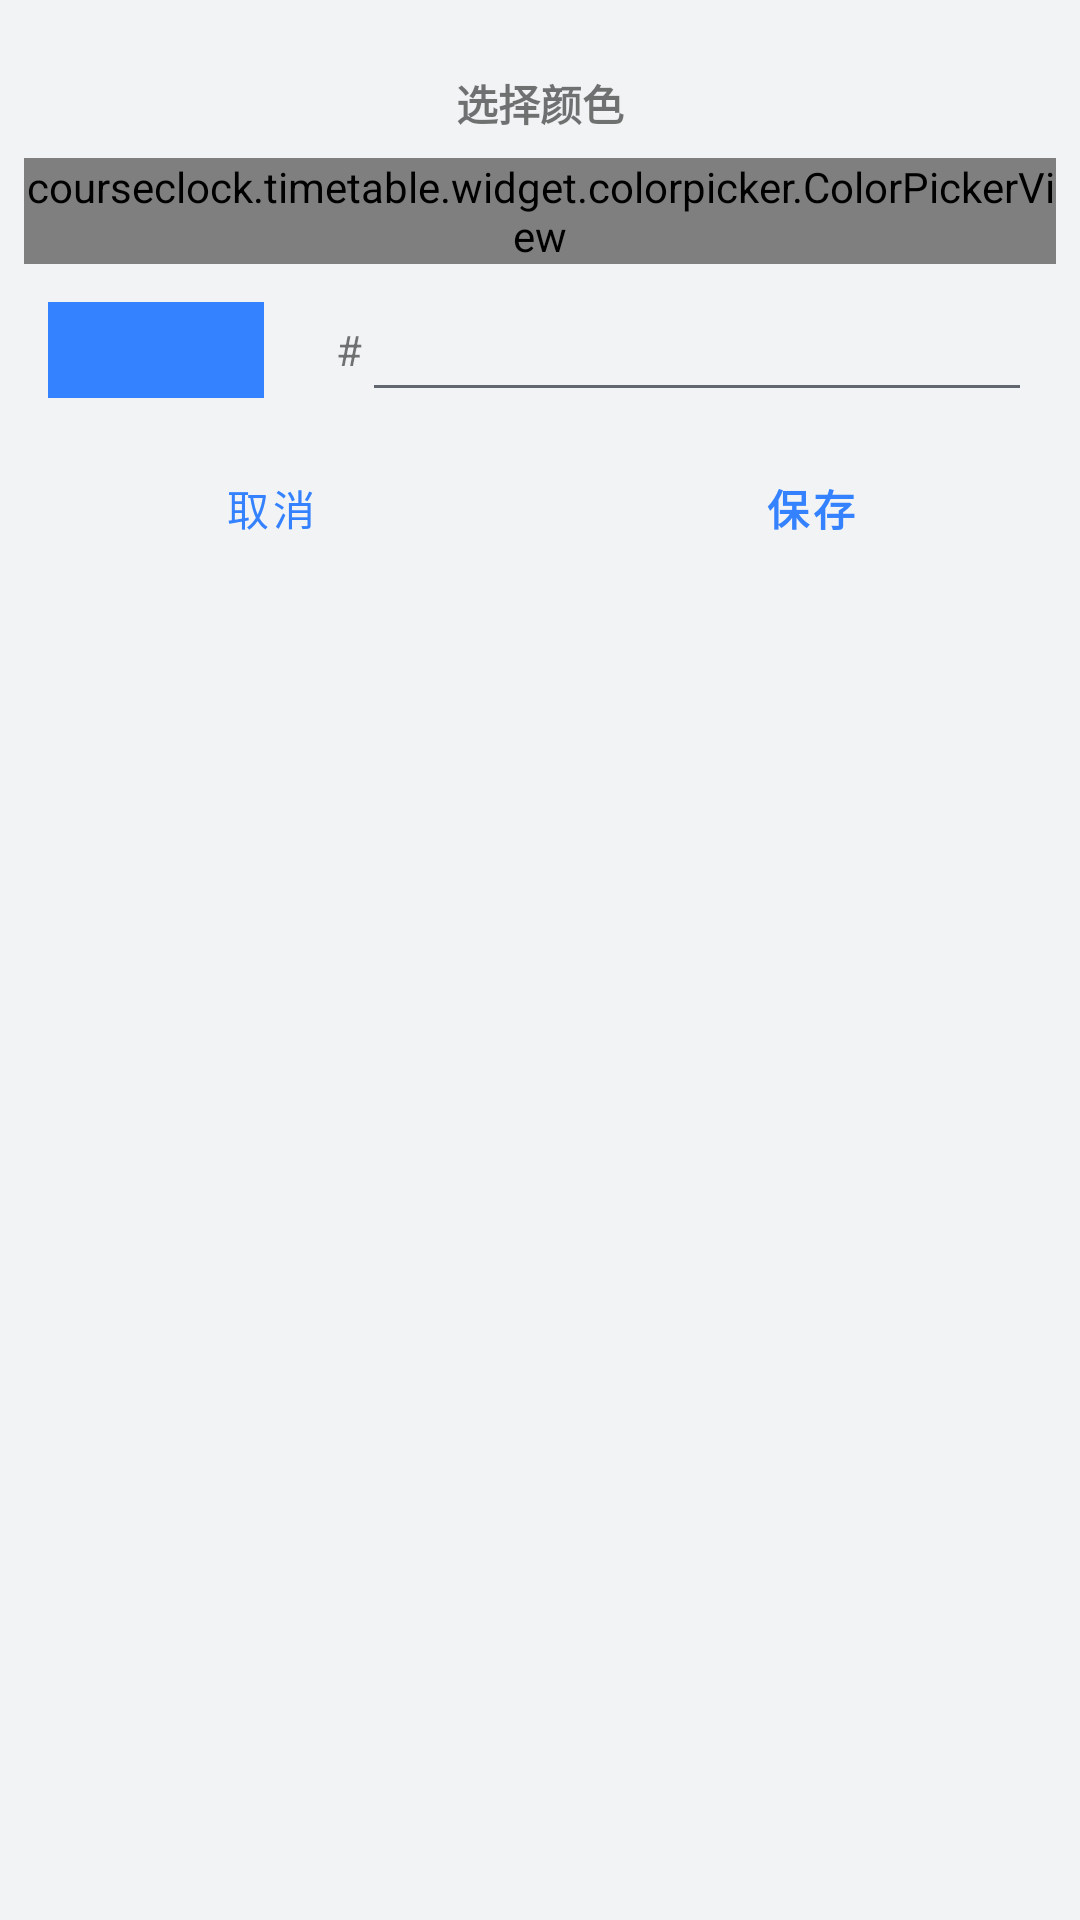

Here is an Android app screen rendered from its layout file. Give the layout XML and the strings, colors and styles it references.
<!-- AndroidManifest.xml: application theme AppTheme -->
<!-- res/layout/fragment_color_picker.xml -->
<?xml version="1.0" encoding="utf-8"?>
<androidx.appcompat.widget.LinearLayoutCompat xmlns:android="http://schemas.android.com/apk/res/android"
    xmlns:app="http://schemas.android.com/apk/res-auto"
    xmlns:tools="http://schemas.android.com/tools"
    android:layout_width="280dp"
    android:layout_height="wrap_content"
    android:layout_gravity="center"
    android:orientation="vertical"
    tools:context=".widget.colorpicker.ColorPickerFragment">

    <androidx.appcompat.widget.AppCompatTextView
        android:layout_width="match_parent"
        android:layout_height="wrap_content"
        android:layout_marginTop="24dp"
        android:gravity="center"
        android:text="选择颜色"
        android:textStyle="bold" />

    <courseclock.timetable.widget.colorpicker.ColorPickerView
        android:id="@+id/cpv_color"
        android:layout_width="match_parent"
        android:layout_height="wrap_content"
        android:layout_margin="8dp"
        app:cpv_alphaChannelVisible="true" />

    <androidx.appcompat.widget.LinearLayoutCompat
        android:layout_width="match_parent"
        android:layout_height="wrap_content"
        android:layout_marginBottom="8dp"
        android:orientation="horizontal"
        android:paddingStart="16dp"
        android:paddingEnd="16dp">

        <View
            android:id="@+id/v_color"
            android:layout_width="72dp"
            android:layout_height="32dp"
            android:layout_gravity="center"
            android:background="@color/colorAccent" />

        <androidx.appcompat.widget.AppCompatTextView
            android:layout_width="wrap_content"
            android:layout_height="wrap_content"
            android:layout_gravity="center"
            android:layout_marginStart="24dp"
            android:text="#" />

        <com.google.android.material.textfield.TextInputEditText
            android:id="@+id/et_color"
            style="@style/ThemeOverlay.MaterialComponents.TextInputEditText.OutlinedBox"
            android:layout_width="0dp"
            android:layout_height="wrap_content"
            android:layout_weight="1"
            android:digits="0123456789ABCDEFabcdef"
            android:focusable="true"
            android:imeOptions="actionGo"
            android:inputType="textNoSuggestions"
            android:maxLength="8"
            android:maxLines="1"
            android:typeface="monospace" />

    </androidx.appcompat.widget.LinearLayoutCompat>

    <androidx.appcompat.widget.LinearLayoutCompat
        android:layout_width="match_parent"
        android:layout_height="match_parent">

        <com.google.android.material.button.MaterialButton
            android:id="@+id/btn_cancel"
            style="@style/DialogButtonStyle"
            android:layout_width="0dp"
            android:layout_weight="1"
            android:text="取消" />

        <com.google.android.material.button.MaterialButton
            android:id="@+id/btn_save"
            style="@style/DialogButtonStyle"
            android:layout_width="0dp"
            android:layout_weight="1"
            android:text="保存"
            android:textStyle="bold" />

    </androidx.appcompat.widget.LinearLayoutCompat>

</androidx.appcompat.widget.LinearLayoutCompat>
<!-- resources referenced by this layout -->
<resources>
  <color name="colorAccent">#3482FF</color>
  <style name="DialogButtonStyle" parent="Widget.MaterialComponents.Button.TextButton">
          <item name="cornerRadius">8dp</item>
          <item name="android:layout_marginStart">8dp</item>
          <item name="android:layout_marginEnd">8dp</item>
          <item name="android:layout_width">match_parent</item>
          <item name="android:layout_height">wrap_content</item>
      </style>
  <style name="AppTheme" parent="Theme.MaterialComponents.DayNight.NoActionBar">
          
          <item name="colorPrimary">@color/colorPrimary</item>
          <item name="colorPrimaryDark">@color/colorPrimaryDark</item>
          <item name="colorAccent">@color/colorAccent</item>
          <item name="coordinatorLayoutStyle">@style/Widget.Support.CoordinatorLayout</item>
          <item name="colorSecondary">@color/colorPrimary</item>
          <item name="android:colorBackground">@color/page_background</item>
          <item name="colorSurface">@color/card_background</item>
          <item name="colorOnSurface">@color/text_primary</item>
          <item name="colorOnBackground">@color/text_primary</item>
          <item name="android:textColorPrimary">@color/text_primary</item>
          <item name="android:textColorSecondary">@color/text_secondary</item>
          <item name="shapeAppearanceSmallComponent">@style/ShapeAppearance.MyApp.SmallComponent
          </item>
          <item name="shapeAppearanceMediumComponent">@style/ShapeAppearance.MyApp.MediumComponent
          </item>
          <item name="shapeAppearanceLargeComponent">@style/ShapeAppearance.MyApp.LargeComponent
          </item>
          <item name="verticalRecyclerViewStyle">@style/VerticalRecyclerView</item>
          <item name="android:windowSoftInputMode">adjustPan</item>
          <item name="windowActionModeOverlay">true</item>
      </style>
  <color name="colorPrimary">#3482FF</color>
  <color name="colorPrimaryDark">#3482FF</color>
  <color name="page_background">#F2F3F5</color>
  <color name="card_background">#FFFFFF</color>
  <color name="text_primary">#202124</color>
  <color name="text_secondary">#62666F</color>
  <style name="ShapeAppearance.MyApp.SmallComponent" parent="ShapeAppearance.MaterialComponents.SmallComponent">
          <item name="cornerFamily">rounded</item>
          <item name="cornerSize">8dp</item>
      </style>
  <style name="ShapeAppearance.MyApp.MediumComponent" parent="ShapeAppearance.MaterialComponents.MediumComponent">
          <item name="cornerFamily">rounded</item>
          <item name="cornerSize">8dp</item>
      </style>
  <style name="ShapeAppearance.MyApp.LargeComponent" parent="ShapeAppearance.MaterialComponents.LargeComponent">
          <item name="cornerFamily">rounded</item>
          <item name="cornerSize">8dp</item>
      </style>
  <style name="VerticalRecyclerView" parent="android:Widget">
          <item name="android:scrollbars">vertical</item>
      </style>
</resources>
